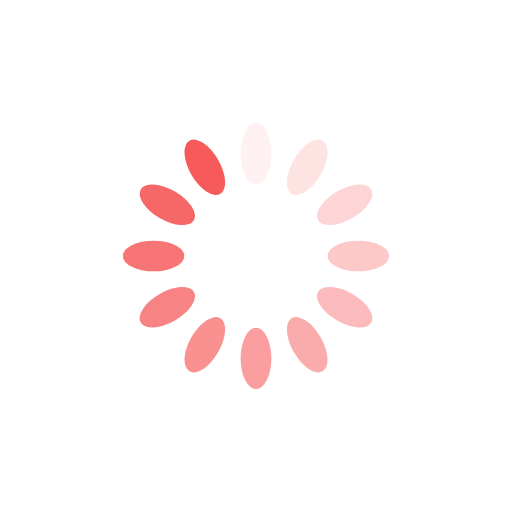
t = 0.00 s
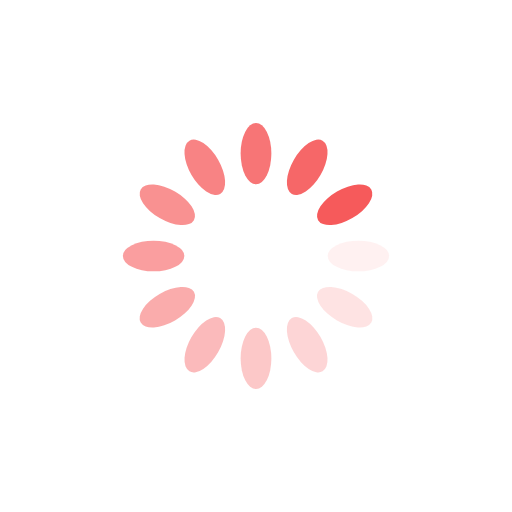
t = 0.25 s
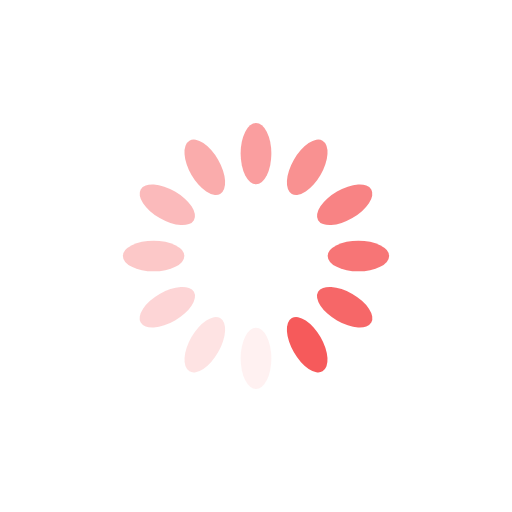
t = 0.50 s
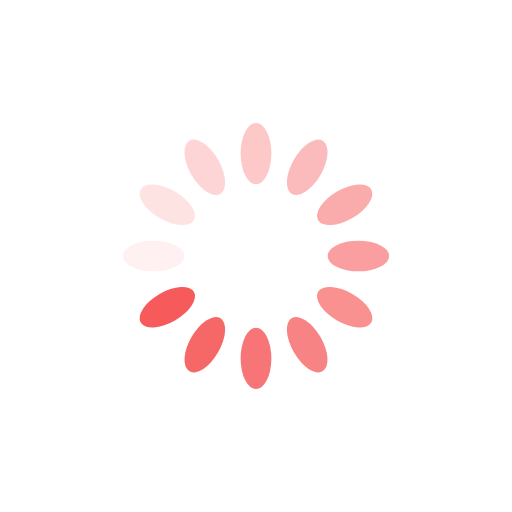
t = 0.75 s

The animated SVG that drew these frames (rendered in a browser with its animation timeline set to each time). Animation: 12 SMIL elements (animate=12); one cycle of 1.00 s, repeats indefinitely.

<svg xmlns="http://www.w3.org/2000/svg" viewBox="0 0 100 100" preserveAspectRatio="xMidYMid" width="200" height="200" style="shape-rendering: auto; display: block; background: transparent;" xmlns:xlink="http://www.w3.org/1999/xlink"><g><g transform="rotate(0 50 50)">
  <rect x="47" y="24" rx="3" ry="6" width="6" height="12" fill="#f65a5b">
    <animate attributeName="opacity" values="1;0" keyTimes="0;1" dur="1s" begin="-0.9166666666666666s" repeatCount="indefinite"></animate>
  </rect>
</g><g transform="rotate(30 50 50)">
  <rect x="47" y="24" rx="3" ry="6" width="6" height="12" fill="#f65a5b">
    <animate attributeName="opacity" values="1;0" keyTimes="0;1" dur="1s" begin="-0.8333333333333334s" repeatCount="indefinite"></animate>
  </rect>
</g><g transform="rotate(60 50 50)">
  <rect x="47" y="24" rx="3" ry="6" width="6" height="12" fill="#f65a5b">
    <animate attributeName="opacity" values="1;0" keyTimes="0;1" dur="1s" begin="-0.75s" repeatCount="indefinite"></animate>
  </rect>
</g><g transform="rotate(90 50 50)">
  <rect x="47" y="24" rx="3" ry="6" width="6" height="12" fill="#f65a5b">
    <animate attributeName="opacity" values="1;0" keyTimes="0;1" dur="1s" begin="-0.6666666666666666s" repeatCount="indefinite"></animate>
  </rect>
</g><g transform="rotate(120 50 50)">
  <rect x="47" y="24" rx="3" ry="6" width="6" height="12" fill="#f65a5b">
    <animate attributeName="opacity" values="1;0" keyTimes="0;1" dur="1s" begin="-0.5833333333333334s" repeatCount="indefinite"></animate>
  </rect>
</g><g transform="rotate(150 50 50)">
  <rect x="47" y="24" rx="3" ry="6" width="6" height="12" fill="#f65a5b">
    <animate attributeName="opacity" values="1;0" keyTimes="0;1" dur="1s" begin="-0.5s" repeatCount="indefinite"></animate>
  </rect>
</g><g transform="rotate(180 50 50)">
  <rect x="47" y="24" rx="3" ry="6" width="6" height="12" fill="#f65a5b">
    <animate attributeName="opacity" values="1;0" keyTimes="0;1" dur="1s" begin="-0.4166666666666667s" repeatCount="indefinite"></animate>
  </rect>
</g><g transform="rotate(210 50 50)">
  <rect x="47" y="24" rx="3" ry="6" width="6" height="12" fill="#f65a5b">
    <animate attributeName="opacity" values="1;0" keyTimes="0;1" dur="1s" begin="-0.3333333333333333s" repeatCount="indefinite"></animate>
  </rect>
</g><g transform="rotate(240 50 50)">
  <rect x="47" y="24" rx="3" ry="6" width="6" height="12" fill="#f65a5b">
    <animate attributeName="opacity" values="1;0" keyTimes="0;1" dur="1s" begin="-0.25s" repeatCount="indefinite"></animate>
  </rect>
</g><g transform="rotate(270 50 50)">
  <rect x="47" y="24" rx="3" ry="6" width="6" height="12" fill="#f65a5b">
    <animate attributeName="opacity" values="1;0" keyTimes="0;1" dur="1s" begin="-0.16666666666666666s" repeatCount="indefinite"></animate>
  </rect>
</g><g transform="rotate(300 50 50)">
  <rect x="47" y="24" rx="3" ry="6" width="6" height="12" fill="#f65a5b">
    <animate attributeName="opacity" values="1;0" keyTimes="0;1" dur="1s" begin="-0.08333333333333333s" repeatCount="indefinite"></animate>
  </rect>
</g><g transform="rotate(330 50 50)">
  <rect x="47" y="24" rx="3" ry="6" width="6" height="12" fill="#f65a5b">
    <animate attributeName="opacity" values="1;0" keyTimes="0;1" dur="1s" begin="0s" repeatCount="indefinite"></animate>
  </rect>
</g><g></g></g><!-- [ldio] generated by https://loading.io --></svg>
